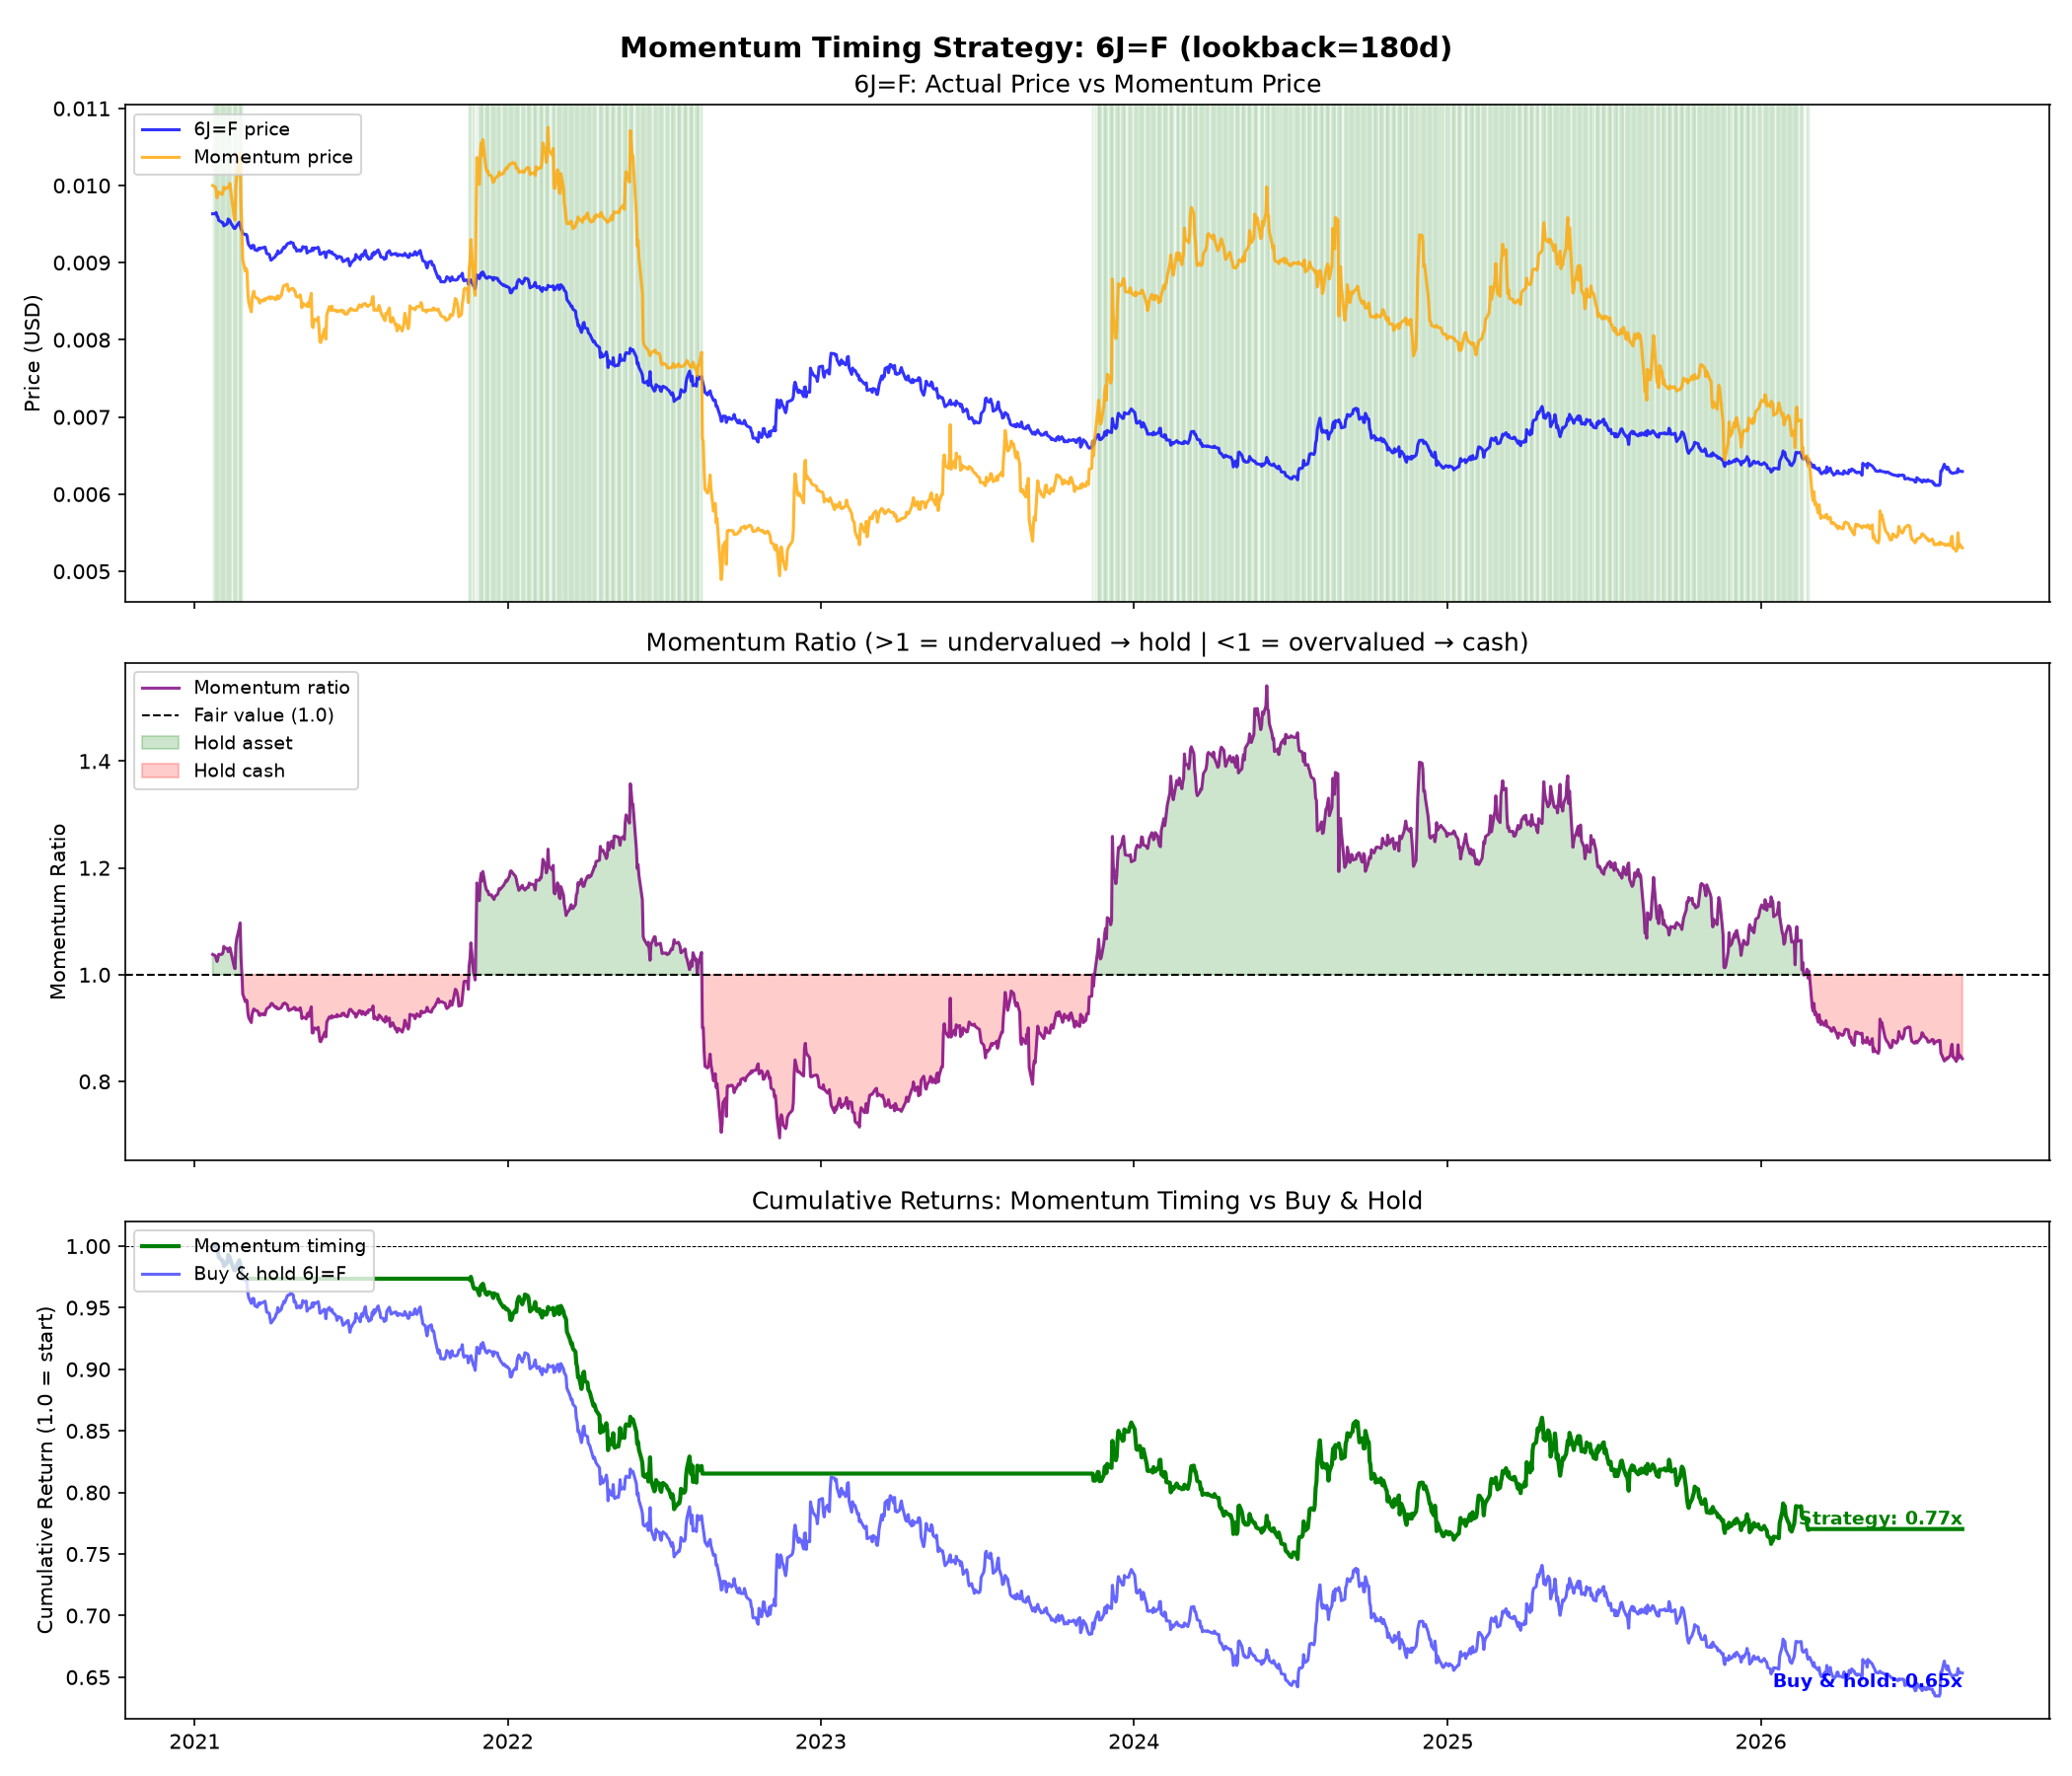

The data file committed next to this chart (first rows):
Date, Close, MomentumPrice, MomentumRatio, signal, position, asset_return, strategy_return, cumulative_asset, cumulative_strategy, cumulative_cash
2021-01-22 00:00:00-05:00, 0.009634, 0.01, 1.038, 1, 0, 0.0, 0.0, 1.0, 1.0, 1.0
2021-01-25 00:00:00-05:00, 0.009636, 0.009979, 1.036, 1, 1, 0.0002076, 0.0002076, 1, 1, 1.0
2021-01-26 00:00:00-05:00, 0.00965, 0.009943, 1.03, 1, 1, 0.001453, 0.001453, 1.002, 1.002, 1.0
2021-01-27 00:00:00-05:00, 0.009604, 0.009843, 1.025, 1, 1, -0.004767, -0.004767, 0.9969, 0.9969, 1.0
2021-01-28 00:00:00-05:00, 0.009595, 0.009888, 1.031, 1, 1, -0.000937, -0.000937, 0.996, 0.996, 1.0
2021-01-29 00:00:00-05:00, 0.009549, 0.009914, 1.038, 1, 1, -0.004794, -0.004794, 0.9912, 0.9912, 1.0
2021-02-01 00:00:00-05:00, 0.00953, 0.009891, 1.038, 1, 1, -0.00199, -0.00199, 0.9892, 0.9892, 1.0
2021-02-02 00:00:00-05:00, 0.009518, 0.009885, 1.039, 1, 1, -0.001259, -0.001259, 0.988, 0.988, 1.0
2021-02-03 00:00:00-05:00, 0.00952, 0.009916, 1.042, 1, 1, 0.0002101, 0.0002101, 0.9882, 0.9882, 1.0
2021-02-04 00:00:00-05:00, 0.009478, 0.009981, 1.053, 1, 1, -0.004412, -0.004412, 0.9838, 0.9838, 1.0
2021-02-05 00:00:00-05:00, 0.009485, 0.009955, 1.05, 1, 1, 0.0007385, 0.0007385, 0.9845, 0.9845, 1.0
2021-02-08 00:00:00-05:00, 0.009505, 0.009974, 1.049, 1, 1, 0.002109, 0.002109, 0.9866, 0.9866, 1.0
2021-02-09 00:00:00-05:00, 0.009566, 0.009979, 1.043, 1, 1, 0.006418, 0.006418, 0.9929, 0.9929, 1.0
2021-02-10 00:00:00-05:00, 0.009556, 0.009983, 1.045, 1, 1, -0.001045, -0.001045, 0.9919, 0.9919, 1.0
2021-02-11 00:00:00-05:00, 0.009546, 0.01003, 1.05, 1, 1, -0.001047, -0.001047, 0.9909, 0.9909, 1.0
2021-02-12 00:00:00-05:00, 0.009518, 0.00994, 1.044, 1, 1, -0.002933, -0.002933, 0.988, 0.988, 1.0
2021-02-16 00:00:00-05:00, 0.009445, 0.009589, 1.015, 1, 1, -0.00767, -0.00767, 0.9804, 0.9804, 1.0
2021-02-17 00:00:00-05:00, 0.009444, 0.009551, 1.011, 1, 1, -0.0001059, -0.0001059, 0.9803, 0.9803, 1.0
2021-02-18 00:00:00-05:00, 0.009463, 0.009979, 1.055, 1, 1, 0.002012, 0.002012, 0.9823, 0.9823, 1.0
2021-02-19 00:00:00-05:00, 0.009481, 0.01012, 1.067, 1, 1, 0.001902, 0.001902, 0.9841, 0.9841, 1.0
2021-02-22 00:00:00-05:00, 0.009524, 0.01036, 1.088, 1, 1, 0.004535, 0.004535, 0.9886, 0.9886, 1.0
2021-02-23 00:00:00-05:00, 0.009496, 0.01042, 1.097, 1, 1, -0.00294, -0.00294, 0.9857, 0.9857, 1.0
2021-02-24 00:00:00-05:00, 0.009441, 0.009748, 1.032, 1, 1, -0.005792, -0.005792, 0.98, 0.98, 1.0
2021-02-25 00:00:00-05:00, 0.009416, 0.009431, 1.002, 1, 1, -0.002648, -0.002648, 0.9774, 0.9774, 1.0
2021-02-26 00:00:00-05:00, 0.009379, 0.009041, 0.964, 0, 1, -0.003929, -0.003929, 0.9735, 0.9735, 1.0
2021-03-01 00:00:00-05:00, 0.009364, 0.008892, 0.9496, 0, 0, -0.001599, -0.0, 0.972, 0.9735, 1.0
2021-03-02 00:00:00-05:00, 0.009368, 0.008927, 0.9529, 0, 0, 0.0004272, 0.0, 0.9724, 0.9735, 1.0
2021-03-03 00:00:00-05:00, 0.009349, 0.008892, 0.9511, 0, 0, -0.002028, -0.0, 0.9704, 0.9735, 1.0
2021-03-04 00:00:00-05:00, 0.009268, 0.008605, 0.9285, 0, 0, -0.008664, -0.0, 0.962, 0.9735, 1.0
2021-03-05 00:00:00-05:00, 0.009231, 0.008486, 0.9193, 0, 0, -0.003992, -0.0, 0.9582, 0.9735, 1.0
2021-03-08 00:00:00-05:00, 0.009186, 0.008363, 0.9104, 0, 0, -0.004875, -0.0, 0.9535, 0.9735, 1.0
2021-03-09 00:00:00-05:00, 0.00922, 0.008542, 0.9264, 0, 0, 0.003701, 0.0, 0.957, 0.9735, 1.0
2021-03-10 00:00:00-05:00, 0.009226, 0.008595, 0.9316, 0, 0, 0.0006507, 0.0, 0.9576, 0.9735, 1.0
2021-03-11 00:00:00-05:00, 0.009221, 0.00863, 0.9359, 0, 0, -0.000542, -0.0, 0.9571, 0.9735, 1.0
2021-03-12 00:00:00-05:00, 0.009169, 0.008559, 0.9334, 0, 0, -0.005639, -0.0, 0.9517, 0.9735, 1.0
2021-03-15 00:00:00-04:00, 0.009157, 0.008537, 0.9322, 0, 0, -0.001309, -0.0, 0.9505, 0.9735, 1.0
2021-03-16 00:00:00-04:00, 0.009178, 0.008538, 0.9302, 0, 0, 0.002293, 0.0, 0.9527, 0.9735, 1.0
2021-03-17 00:00:00-04:00, 0.00919, 0.008498, 0.9247, 0, 0, 0.001307, 0.0, 0.9539, 0.9735, 1.0
2021-03-18 00:00:00-04:00, 0.009178, 0.008477, 0.9236, 0, 0, -0.001306, -0.0, 0.9527, 0.9735, 1.0
2021-03-19 00:00:00-04:00, 0.009187, 0.008514, 0.9267, 0, 0, 0.0009806, 0.0, 0.9536, 0.9735, 1.0
2021-03-22 00:00:00-04:00, 0.009195, 0.008506, 0.925, 0, 0, 0.0008708, 0.0, 0.9544, 0.9735, 1.0
2021-03-23 00:00:00-04:00, 0.009198, 0.008529, 0.9273, 0, 0, 0.0003262, 0.0, 0.9547, 0.9735, 1.0
2021-03-24 00:00:00-04:00, 0.009203, 0.00851, 0.9247, 0, 0, 0.0005436, 0.0, 0.9553, 0.9735, 1.0
2021-03-25 00:00:00-04:00, 0.009166, 0.008536, 0.9312, 0, 0, -0.00402, -0.0, 0.9514, 0.9735, 1.0
2021-03-26 00:00:00-04:00, 0.009119, 0.008536, 0.936, 0, 0, -0.005128, -0.0, 0.9465, 0.9735, 1.0
2021-03-29 00:00:00-04:00, 0.009108, 0.008557, 0.9395, 0, 0, -0.001206, -0.0, 0.9454, 0.9735, 1.0
2021-03-30 00:00:00-04:00, 0.009064, 0.008531, 0.9412, 0, 0, -0.004831, -0.0, 0.9408, 0.9735, 1.0
2021-03-31 00:00:00-04:00, 0.009032, 0.008538, 0.9453, 0, 0, -0.00353, -0.0, 0.9375, 0.9735, 1.0
2021-04-01 00:00:00-04:00, 0.009041, 0.008557, 0.9464, 0, 0, 0.0009965, 0.0, 0.9384, 0.9735, 1.0
2021-04-05 00:00:00-04:00, 0.009079, 0.008523, 0.9388, 0, 0, 0.004203, 0.0, 0.9424, 0.9735, 1.0
2021-04-06 00:00:00-04:00, 0.009104, 0.008557, 0.9399, 0, 0, 0.002754, 0.0, 0.945, 0.9735, 1.0
2021-04-07 00:00:00-04:00, 0.009108, 0.008529, 0.9365, 0, 0, 0.0004394, 0.0, 0.9454, 0.9735, 1.0
2021-04-08 00:00:00-04:00, 0.009153, 0.008572, 0.9365, 0, 0, 0.004941, 0.0, 0.9501, 0.9735, 1.0
2021-04-09 00:00:00-04:00, 0.00912, 0.008535, 0.9358, 0, 0, -0.003605, -0.0, 0.9466, 0.9735, 1.0
2021-04-12 00:00:00-04:00, 0.009139, 0.008575, 0.9383, 0, 0, 0.002083, 0.0, 0.9486, 0.9735, 1.0
2021-04-13 00:00:00-04:00, 0.009168, 0.008629, 0.9412, 0, 0, 0.003173, 0.0, 0.9516, 0.9735, 1.0
2021-04-14 00:00:00-04:00, 0.00918, 0.008678, 0.9453, 0, 0, 0.001309, 0.0, 0.9529, 0.9735, 1.0
2021-04-15 00:00:00-04:00, 0.009203, 0.008702, 0.9455, 0, 0, 0.002505, 0.0, 0.9553, 0.9735, 1.0
2021-04-16 00:00:00-04:00, 0.009192, 0.008705, 0.947, 0, 0, -0.001195, -0.0, 0.9541, 0.9735, 1.0
2021-04-19 00:00:00-04:00, 0.009244, 0.008722, 0.9435, 0, 0, 0.005657, 0.0, 0.9595, 0.9735, 1.0
... 1,346 more rows
